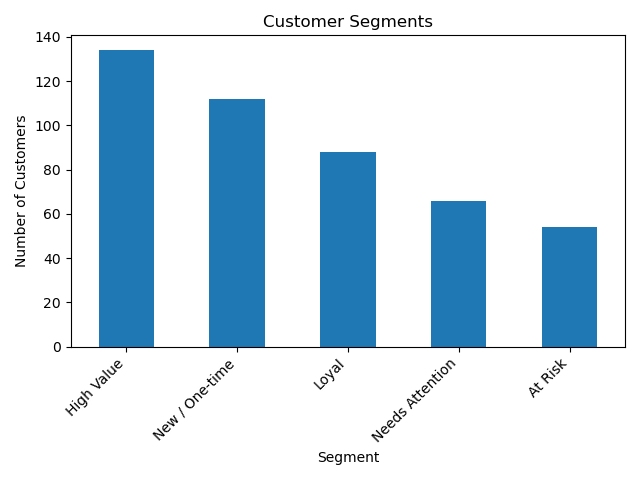

The file beside this chart, header and first rows:
customer_id, recency, frequency, monetary, r_score, f_score, m_score, rfm_score, segment
C0001, 38, 1, 5090, 4, 1, 3, 8, New / One-time
C0002, 89, 7, 9255, 3, 4, 4, 11, High Value
C0003, 389, 3, 5775, 1, 2, 3, 6, Needs Attention
C0004, 84, 4, 6518, 3, 3, 3, 9, Loyal
C0005, 26, 8, 17394, 4, 4, 4, 12, High Value
C0006, 192, 2, 2757, 2, 1, 2, 5, Needs Attention
C0007, 265, 2, 2881, 1, 1, 2, 4, Needs Attention
C0008, 371, 1, 1459, 1, 1, 1, 3, New / One-time
C0009, 275, 2, 3369, 1, 2, 2, 5, Needs Attention
C0011, 296, 2, 4615, 1, 2, 2, 5, Needs Attention
C0013, 299, 4, 6953, 1, 3, 3, 7, At Risk
C0014, 19, 4, 7444, 4, 3, 3, 10, High Value
C0015, 495, 1, 939.5, 1, 1, 1, 3, New / One-time
C0016, 276, 2, 3557, 1, 2, 2, 5, Needs Attention
C0017, 25, 5, 12327, 4, 3, 4, 11, High Value
C0018, 205, 1, 5215, 2, 1, 3, 6, New / One-time
C0019, 1, 2, 5079, 4, 2, 3, 9, Loyal
C0020, 169, 1, 1567, 2, 1, 1, 4, New / One-time
C0021, 118, 2, 1398, 2, 2, 1, 5, Needs Attention
C0022, 1, 4, 11015, 4, 3, 4, 11, High Value
C0023, 241, 3, 5698, 1, 2, 3, 6, Needs Attention
C0024, 158, 3, 7708, 2, 2, 3, 7, Loyal
C0025, 268, 1, 2035, 1, 1, 1, 3, New / One-time
C0026, 130, 4, 3560, 2, 3, 2, 7, At Risk
C0027, 309, 2, 1603, 1, 2, 1, 4, Needs Attention
C0028, 30, 7, 11702, 4, 4, 4, 12, High Value
C0029, 109, 3, 5448, 3, 2, 3, 8, Loyal
C0031, 425, 1, 2326, 1, 1, 1, 3, New / One-time
C0032, 64, 5, 7901, 3, 3, 4, 10, High Value
C0033, 231, 5, 9363, 1, 3, 4, 8, At Risk
C0034, 113, 5, 12388, 3, 3, 4, 10, High Value
C0035, 5, 1, 605.7, 4, 1, 1, 6, New / One-time
C0036, 158, 2, 3690, 2, 2, 2, 6, Needs Attention
C0037, 388, 3, 2726, 1, 2, 2, 5, Needs Attention
C0038, 97, 6, 12873, 3, 4, 4, 11, High Value
C0040, 167, 5, 10861, 2, 3, 4, 9, At Risk
C0041, 298, 1, 611.4, 1, 1, 1, 3, New / One-time
C0042, 217, 1, 2122, 1, 1, 1, 3, New / One-time
C0043, 119, 6, 8583, 2, 4, 4, 10, High Value
C0044, 124, 5, 7148, 2, 3, 3, 8, At Risk
C0045, 47, 5, 6977, 4, 3, 3, 10, High Value
C0046, 300, 1, 1531, 1, 1, 1, 3, New / One-time
C0047, 184, 1, 1592, 2, 1, 1, 4, New / One-time
C0048, 131, 3, 2960, 2, 2, 2, 6, Needs Attention
C0049, 102, 3, 3491, 3, 2, 2, 7, Loyal
C0050, 148, 5, 6281, 2, 3, 3, 8, At Risk
C0051, 309, 1, 792.5, 1, 1, 1, 3, New / One-time
C0052, 140, 1, 1764, 2, 1, 1, 4, New / One-time
C0053, 313, 1, 2015, 1, 1, 1, 3, New / One-time
C0054, 157, 4, 4797, 2, 3, 3, 8, At Risk
C0055, 457, 1, 1733, 1, 1, 1, 3, New / One-time
C0056, 22, 1, 1724, 4, 1, 1, 6, New / One-time
C0057, 123, 1, 1005, 2, 1, 1, 4, New / One-time
C0058, 13, 6, 5552, 4, 4, 3, 11, High Value
C0059, 44, 4, 8902, 4, 3, 4, 11, High Value
C0060, 56, 5, 12331, 3, 3, 4, 10, High Value
C0061, 137, 2, 1005, 2, 2, 1, 5, Needs Attention
C0062, 446, 1, 3282, 1, 1, 2, 4, New / One-time
C0063, 52, 5, 12938, 3, 4, 4, 11, High Value
C0064, 220, 4, 2789, 1, 3, 2, 6, At Risk
... 394 more rows
